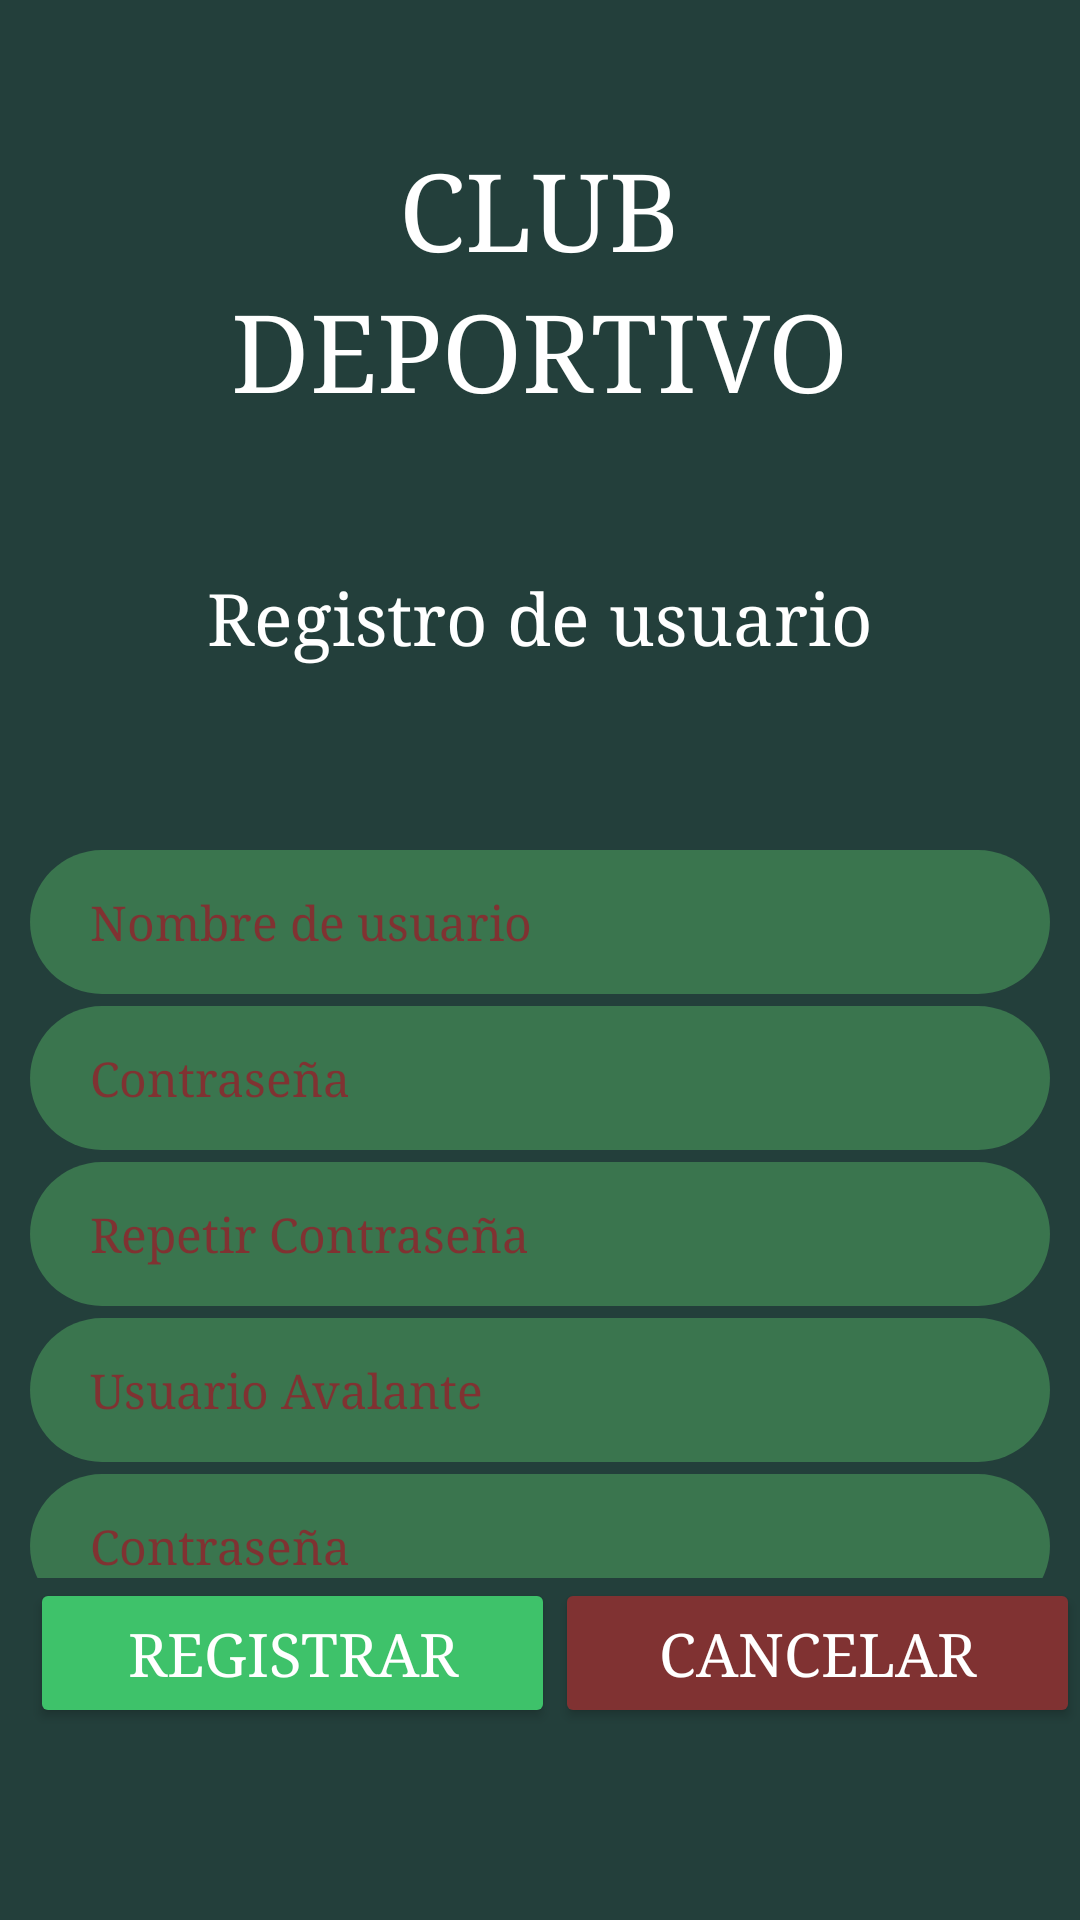

This screen was rendered from an Android layout file. Write that file and the resources it references.
<!-- AndroidManifest.xml: application theme Theme.Club -->
<!-- res/layout/activity_registro_datos_usuario.xml -->
<?xml version="1.0" encoding="utf-8"?>
<LinearLayout xmlns:android="http://schemas.android.com/apk/res/android"
    android:layout_width="match_parent"
    android:layout_height="match_parent"
    android:background="#233F3B"
    android:orientation="vertical">

    
    <LinearLayout
        android:layout_width="match_parent"
        android:layout_height="wrap_content"
        android:layout_weight="1"
        android:orientation="vertical">

        <Space
            android:layout_width="match_parent"
            android:layout_height="46dp" />

        <TextView
            android:layout_width="wrap_content"
            android:layout_height="wrap_content"
            android:layout_gravity="center"
            android:fontFamily="serif"
            android:text="CLUB"
            android:textColor="#FFFFFF"
            android:textSize="36dp" />

        <TextView
            android:layout_width="wrap_content"
            android:layout_height="wrap_content"
            android:layout_gravity="center"
            android:fontFamily="serif"
            android:text="DEPORTIVO"
            android:textColor="#FFFFFF"
            android:textSize="36dp" />

        <Space
            android:layout_width="match_parent"
            android:layout_height="50dp" />

        <TextView
            android:id="@+id/tvTitulo"
            android:layout_width="wrap_content"
            android:layout_height="wrap_content"
            android:layout_gravity="center"
            android:fontFamily="serif"
            android:text="Registro de usuario"
            android:textColor="#FFFFFF"
            android:textSize="24dp" />

        <Space
            android:layout_width="match_parent"
            android:layout_height="62dp" />

        <EditText
            android:id="@+id/etNuevoUsuario"
            android:layout_width="match_parent"
            android:layout_height="48dp"
            android:layout_marginHorizontal="10dp"
            android:background="@drawable/ed_txt_redondo_selector"
            android:hint="Nombre de usuario"
            android:inputType="text"
            android:paddingHorizontal="20dp"
            android:fontFamily="serif"
            android:textColor="#FFFFFF"
            android:textColorHint="#803232"
            android:textSize="16dp" />

        <Space
            android:layout_width="match_parent"
            android:layout_height="4dp" />

        <EditText
            android:id="@+id/etClaveNuevoUsuario"
            android:layout_width="match_parent"
            android:layout_height="48dp"
            android:layout_marginHorizontal="10dp"
            android:background="@drawable/ed_txt_redondo_selector"
            android:hint="Contraseña"
            android:inputType="textPassword"
            android:paddingHorizontal="20dp"
            android:fontFamily="serif"
            android:textColor="#FFFFFF"
            android:textColorHint="#803232"
            android:textSize="16dp" />

        <Space
            android:layout_width="match_parent"
            android:layout_height="4dp" />

        <EditText
            android:id="@+id/etRepetirClave"
            android:layout_width="match_parent"
            android:layout_height="48dp"
            android:layout_marginHorizontal="10dp"
            android:background="@drawable/ed_txt_redondo_selector"
            android:hint="Repetir Contraseña"
            android:inputType="textPassword"
            android:paddingHorizontal="20dp"
            android:fontFamily="serif"
            android:textColor="#FFFFFF"
            android:textColorHint="#803232"
            android:textSize="16dp" />

        <Space
            android:layout_width="match_parent"
            android:layout_height="4dp" />

        <EditText
            android:id="@+id/etUsuarioAvalante"
            android:layout_width="match_parent"
            android:layout_height="48dp"
            android:layout_marginHorizontal="10dp"
            android:background="@drawable/ed_txt_redondo_selector"
            android:hint="Usuario Avalante"
            android:inputType="text"
            android:paddingHorizontal="20dp"
            android:fontFamily="serif"
            android:textColor="#FFFFFF"
            android:textColorHint="#803232"
            android:textSize="16dp" />

        <Space
            android:id="@+id/spUsuarioAvalante"
            android:layout_width="match_parent"
            android:layout_height="4dp" />

        <EditText
            android:id="@+id/etClaveUsuarioAvalante"
            android:layout_width="match_parent"
            android:layout_height="48dp"
            android:layout_marginHorizontal="10dp"
            android:background="@drawable/ed_txt_redondo_selector"
            android:hint="Contraseña"
            android:inputType="textPassword"
            android:paddingHorizontal="20dp"
            android:fontFamily="serif"
            android:textColor="#FFFFFF"
            android:textColorHint="#803232"
            android:textSize="16dp" />

        <Space
            android:layout_width="match_parent"
            android:layout_height="20dp"/>

        <TextView
            android:layout_width="match_parent"
            android:layout_height="wrap_content"
            android:layout_marginHorizontal="10dp"
            android:fontFamily="serif"
            android:textColor="@color/btnVerdeEncendido"
            android:textSize="12sp"
            android:text="Contraseña:\n- Mínimo 6 caracteres\n- Combina mayúsculas, minúsculas y números."
            android:textAlignment= "viewStart"/>

    </LinearLayout>

    
    <LinearLayout
        android:layout_width="match_parent"
        android:layout_height="114dp"
        android:orientation="horizontal">

        <Button
            android:id="@+id/btnRegistrar"
            android:layout_width="175dp"
            android:layout_height="50dp"
            android:layout_marginLeft="10dp"
            android:backgroundTint="#3ec26a"
            android:fontFamily="serif"
            android:insetTop="0dp"
            android:insetBottom="0dp"
            android:padding="0dp"
            android:text="Registrar"
            android:textColor="#ffffff"
            android:textSize="20dp" />

        <Space
            android:layout_width="wrap_content"
            android:layout_height="wrap_content"
            android:layout_weight="1" />

        <Button
            android:id="@+id/btnCancelar"
            android:layout_width="175dp"
            android:layout_height="50dp"
            android:layout_marginRight="10dp"
            android:backgroundTint="#803232"
            android:fontFamily="serif"
            android:insetTop="0dp"
            android:insetBottom="0dp"
            android:padding="0dp"
            android:text="Cancelar"
            android:textColor="#ffffff"
            android:textSize="20dp" />

    </LinearLayout>

</LinearLayout>
<!-- resources referenced by this layout -->
<resources>
  <color name="btnVerdeEncendido">#3EC26A</color>
  <!-- drawable ed_txt_redondo_selector (drawable) -->
  <?xml version="1.0" encoding="utf-8"?>
  <selector xmlns:android="http://schemas.android.com/apk/res/android">
      <item android:state_focused="true" android:drawable="@drawable/edit_text_redondeado"/>
      <item android:state_pressed="true" android:drawable="@drawable/edit_text_redondeado"/>
      <item android:state_checked="true" android:drawable="@drawable/edit_text_redondeado"/>
      <item android:drawable="@drawable/edit_text_redondeado"/>
  </selector>
  <style name="Theme.Club" parent="Base.Theme.Club" />
  <!-- drawable edit_text_redondeado (drawable) -->
  <?xml version="1.0" encoding="utf-8"?>
  <shape xmlns:android="http://schemas.android.com/apk/res/android">
      <corners android:radius="30dp"/>
      <solid android:color="@color/btnVerdeApagado"/>
      <stroke android:width="0dp"
              android:color="@color/btnVerdeApagado"/>
  </shape>
  <style name="Base.Theme.Club" parent="Theme.Material3.DayNight.NoActionBar">
          
          
      </style>
  <color name="btnVerdeApagado">#3A754E</color>
</resources>
